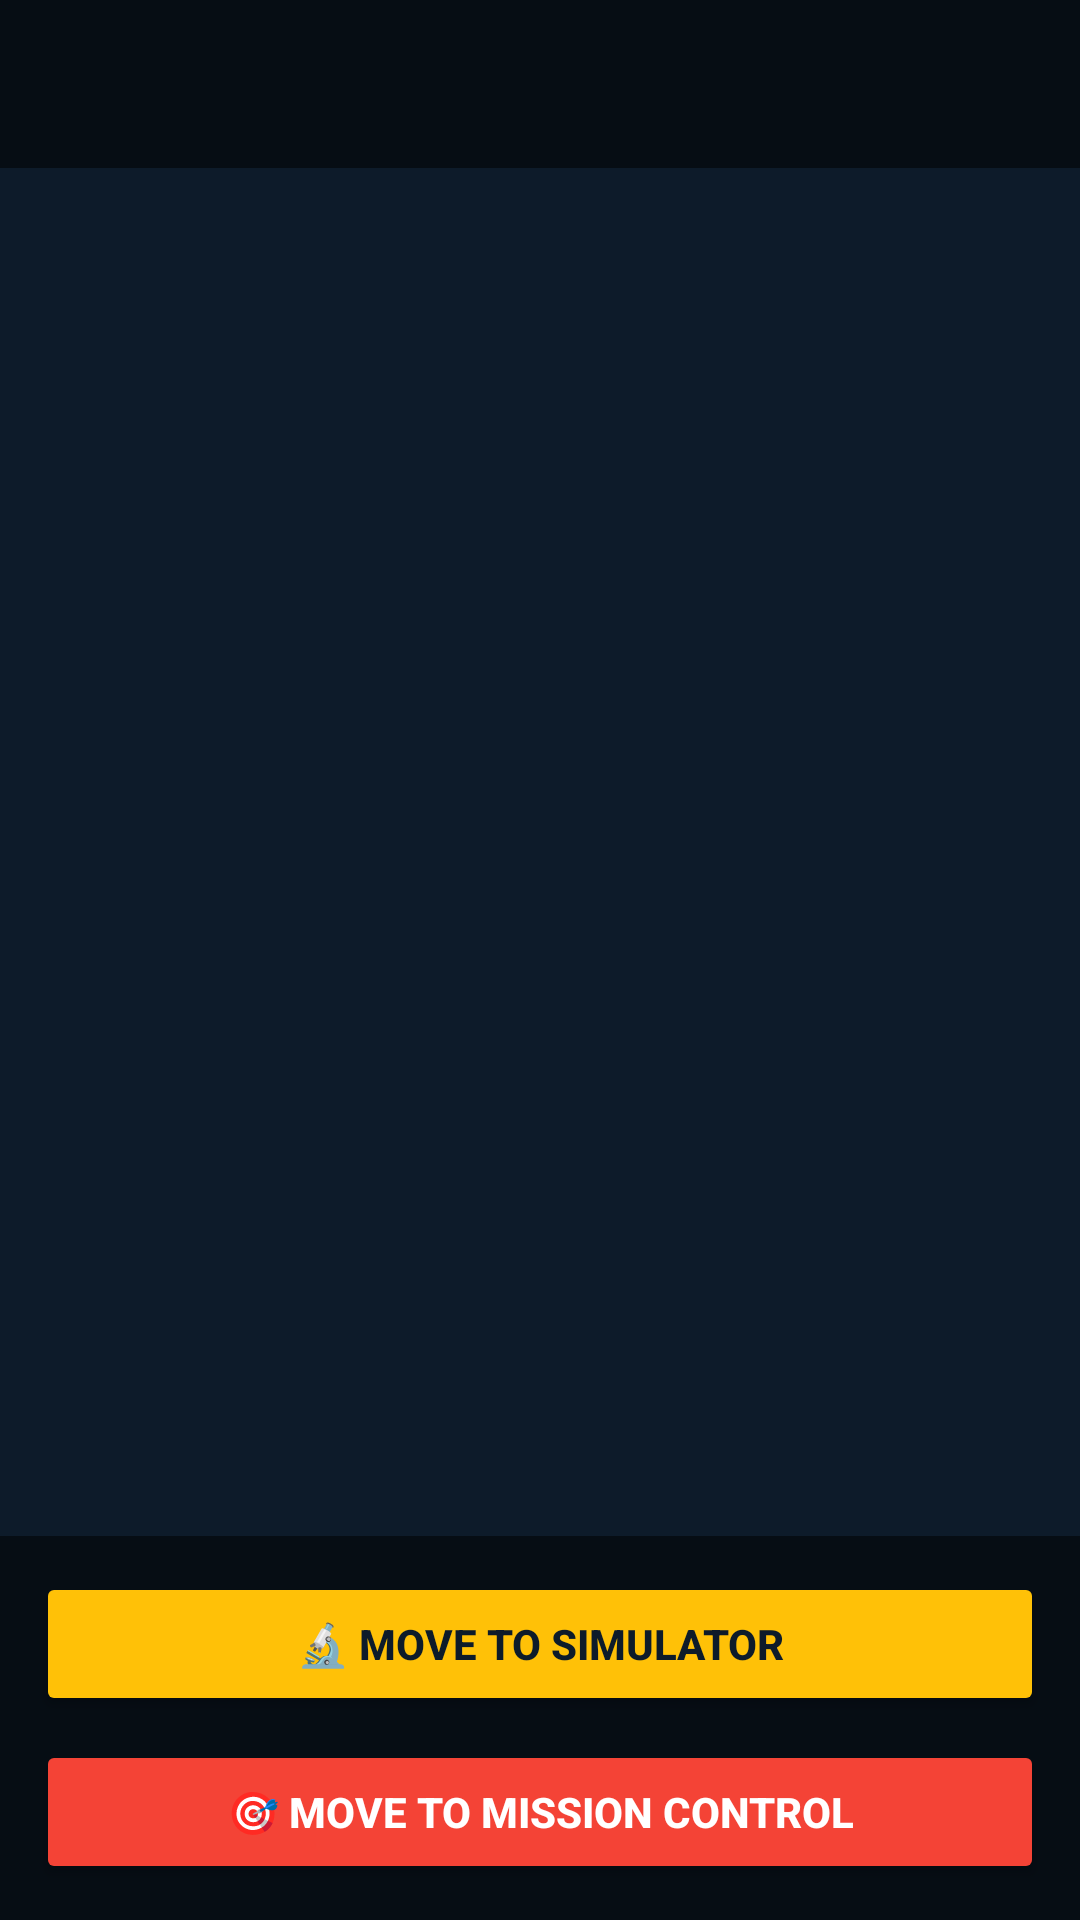

Layout XML and referenced resources for this Android screen:
<!-- AndroidManifest.xml: application theme Theme.SpaceColony -->
<!-- res/layout/activity_quarters.xml -->
<?xml version="1.0" encoding="utf-8"?>
<LinearLayout xmlns:android="http://schemas.android.com/apk/res/android"
    xmlns:app="http://schemas.android.com/apk/res-auto"
    android:layout_width="match_parent"
    android:layout_height="match_parent"
    android:orientation="vertical"
    android:background="@color/colorPrimary">

    <androidx.appcompat.widget.Toolbar
        android:id="@+id/toolbar"
        android:layout_width="match_parent"
        android:layout_height="wrap_content"
        android:background="@color/colorPrimaryDark"
        app:popupTheme="@style/ThemeOverlay.AppCompat.Light"
        android:titleTextColor="@color/colorAccent"/>

    <TextView
        android:id="@+id/tv_empty_message"
        android:layout_width="match_parent"
        android:layout_height="wrap_content"
        android:text="No crew here."
        android:textColor="@color/colorTextSecondary"
        android:textSize="14sp"
        android:gravity="center"
        android:padding="24dp"
        android:visibility="gone"/>

    <androidx.recyclerview.widget.RecyclerView
        android:id="@+id/rv_crew"
        android:layout_width="match_parent"
        android:layout_height="0dp"
        android:layout_weight="1"
        android:paddingTop="8dp"
        android:paddingBottom="8dp"
        android:clipToPadding="false"/>

    <LinearLayout
        android:layout_width="match_parent"
        android:layout_height="wrap_content"
        android:orientation="vertical"
        android:background="@color/colorPrimaryDark"
        app:popupTheme="@style/ThemeOverlay.AppCompat.Light"
        android:padding="12dp">

        <Button android:id="@+id/btn_to_simulator"
            android:layout_width="match_parent" android:layout_height="wrap_content"
            android:text="🔬 Move to Simulator"
            android:backgroundTint="@color/colorEngineer"
            android:textColor="@color/colorPrimary"
            android:textStyle="bold"
            android:layout_marginBottom="8dp"/>

        <Button android:id="@+id/btn_to_mission"
            android:layout_width="match_parent" android:layout_height="wrap_content"
            android:text="🎯 Move to Mission Control"
            android:backgroundTint="@color/colorSoldier"
            android:textColor="@color/white"
            android:textStyle="bold"/>
    </LinearLayout>
</LinearLayout>
<!-- resources referenced by this layout -->
<resources>
  <color name="colorAccent">#00E5FF</color>
  <color name="colorEngineer">#FFC107</color>
  <color name="colorPrimary">#0D1B2A</color>
  <color name="colorPrimaryDark">#060D14</color>
  <color name="colorSoldier">#F44336</color>
  <color name="colorTextSecondary">#80B0C0</color>
  <color name="white">#FFFFFF</color>
  <style name="Theme.SpaceColony" parent="Theme.MaterialComponents.DayNight.NoActionBar">
          <item name="colorPrimary">@color/colorPrimary</item>
          <item name="colorPrimaryDark">@color/colorPrimaryDark</item>
          <item name="colorAccent">@color/colorAccent</item>
          <item name="android:windowBackground">@color/colorPrimary</item>
          <item name="android:textColorPrimary">@color/colorText</item>
          <item name="android:textColorSecondary">@color/colorTextSecondary</item>
          <item name="android:statusBarColor">@color/colorPrimaryDark</item>
  
          
          <item name="alertDialogTheme">@style/Theme.SpaceColony.Dialog</item>
          <item name="android:alertDialogTheme">@style/Theme.SpaceColony.Dialog</item>
      </style>
  <color name="colorText">#E0F2F1</color>
  <style name="Theme.SpaceColony.Dialog" parent="Theme.MaterialComponents.DayNight.Dialog.Alert">
          
          <item name="android:windowBackground">@color/colorCard</item>
          <item name="colorSurface">@color/colorCard</item>
  
          
          <item name="android:textColorPrimary">@color/white</item>
          <item name="android:textColorSecondary">@color/colorTextSecondary</item>
          <item name="android:textColor">@color/white</item>
  
          
          <item name="colorAccent">@color/colorAccent</item>
          <item name="buttonBarPositiveButtonStyle">@style/Widget.MaterialComponents.Button.TextButton.Dialog</item>
          <item name="buttonBarNegativeButtonStyle">@style/Widget.MaterialComponents.Button.TextButton.Dialog</item>
      </style>
  <color name="colorCard">#162232</color>
  <style name="Widget.MaterialComponents.Button.TextButton.Dialog" parent="Widget.MaterialComponents.Button.TextButton">
          <item name="android:textColor">@color/colorAccent</item>
      </style>
</resources>
